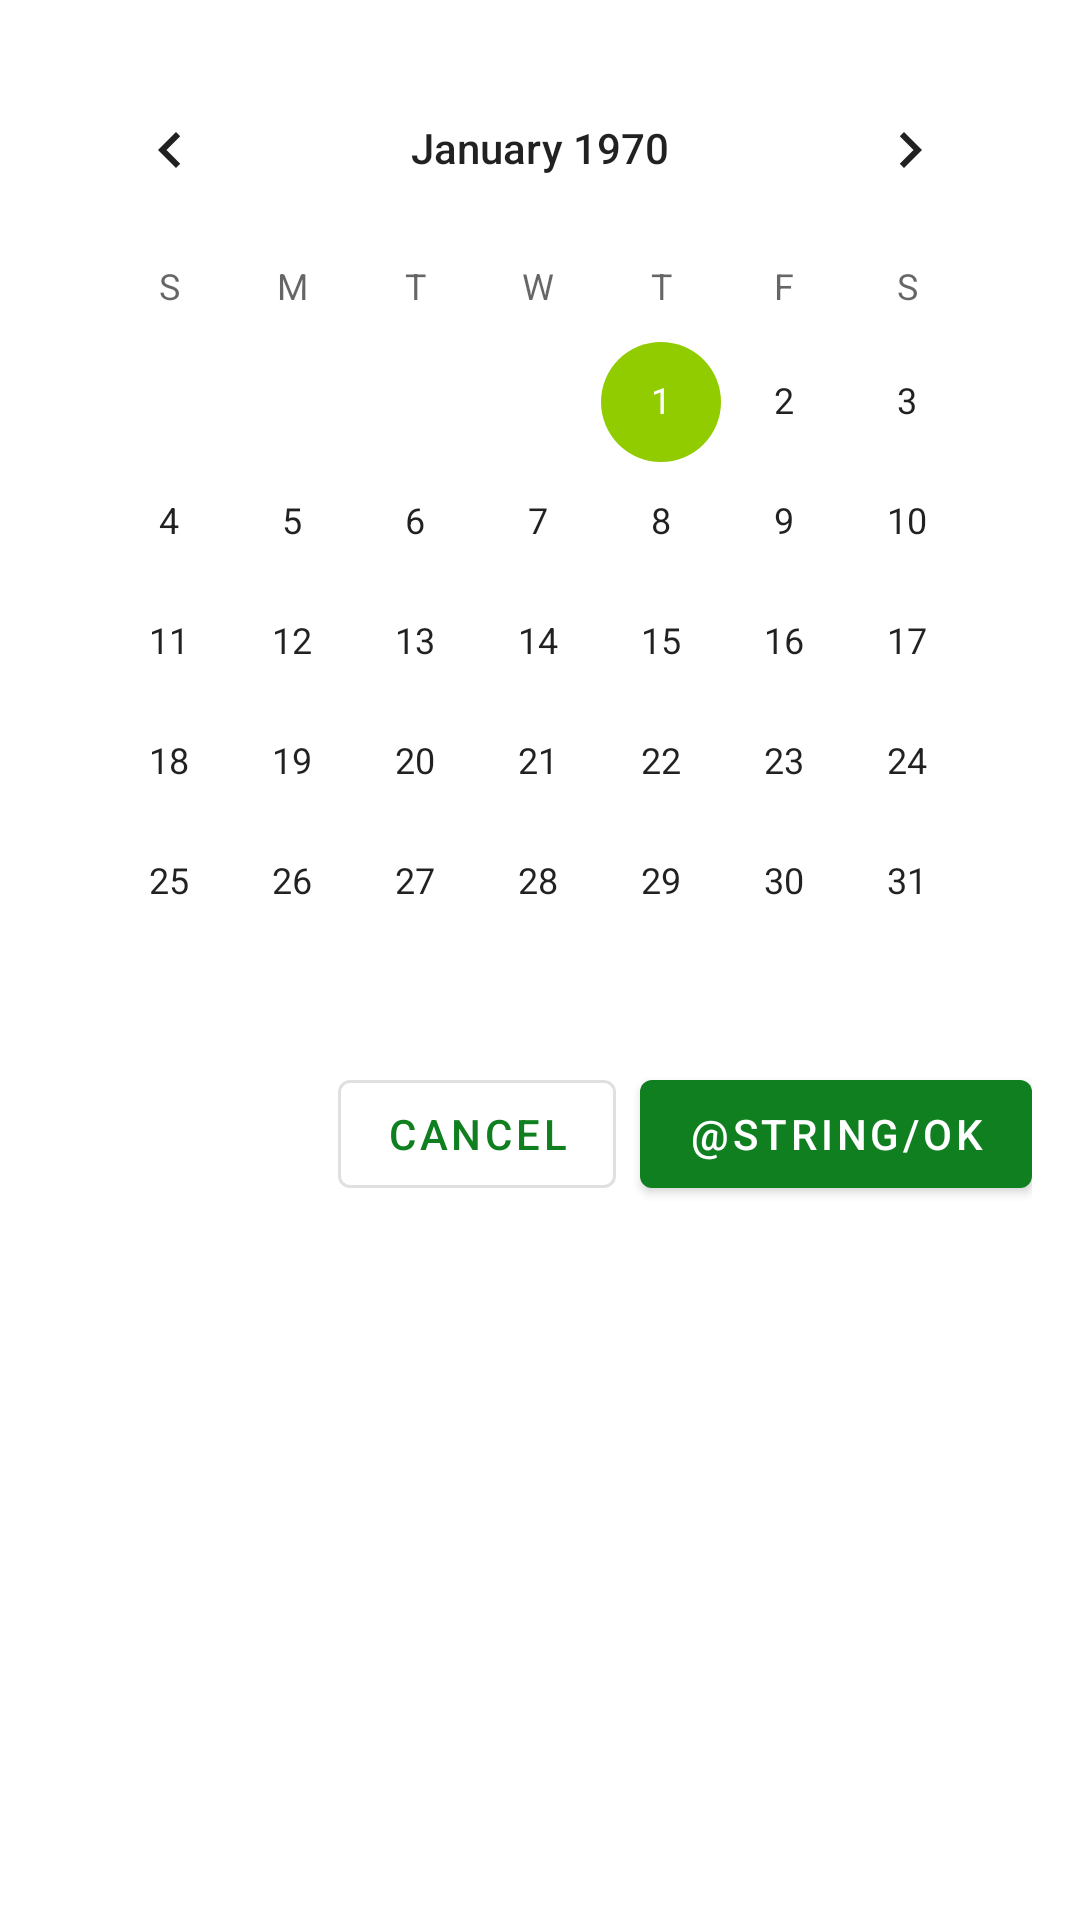

Write the Android layout XML for this screen, with the resource values it uses.
<!-- AndroidManifest.xml: application theme Theme.RentACar -->
<!-- res/layout/fragment_select_date.xml -->
<?xml version="1.0" encoding="utf-8"?>
<layout xmlns:android="http://schemas.android.com/apk/res/android"
    xmlns:app="http://schemas.android.com/apk/res-auto"
    xmlns:tools="http://schemas.android.com/tools">

    <data>

        <import type="android.widget.CalendarView" />

        <variable
            name="selectDateFragment"
            type="com.localizalabsacademy.mobile.rentacar.ui.SelectDateFragment" />

        <variable
            name="viewModel"
            type="com.localizalabsacademy.mobile.rentacar.model.RentViewModel" />
    </data>

    <androidx.core.widget.NestedScrollView
        android:layout_width="match_parent"
        android:layout_height="match_parent">

        <androidx.constraintlayout.widget.ConstraintLayout
            android:layout_width="match_parent"
            android:layout_height="match_parent"
            android:padding="@dimen/std_margin"
            tools:context=".ui.SelectDateFragment">


            <CalendarView
                android:id="@+id/date_calendar"
                android:layout_width="wrap_content"
                android:layout_height="wrap_content"
                android:minDate="@{selectDateFragment.setMinDate()}"
                app:layout_constraintEnd_toEndOf="parent"
                app:layout_constraintStart_toStartOf="parent"
                app:layout_constraintTop_toTopOf="parent" />

            <com.google.android.material.button.MaterialButton
                android:id="@+id/date_btn_cancel"
                style="@style/Widget.MaterialComponents.Button.OutlinedButton"
                android:layout_width="wrap_content"
                android:layout_height="wrap_content"
                android:layout_marginEnd="8dp"
                android:onClick="@{()->selectDateFragment.cancelAction()}"
                android:text="@string/cancel"
                app:layout_constraintEnd_toStartOf="@id/date_btn_ok"
                app:layout_constraintTop_toBottomOf="@id/date_calendar" />


            <com.google.android.material.button.MaterialButton
                android:id="@+id/date_btn_ok"
                android:layout_width="wrap_content"
                android:layout_height="wrap_content"
                android:onClick="@{() -> selectDateFragment.okButtonAction()}"
                android:text="@string/ok"
                app:layout_constraintEnd_toEndOf="parent"
                app:layout_constraintTop_toBottomOf="@id/date_calendar" />

        </androidx.constraintlayout.widget.ConstraintLayout>

    </androidx.core.widget.NestedScrollView>


</layout>
<!-- resources referenced by this layout -->
<resources>
  <dimen name="std_margin">16dp</dimen>
  <string name="cancel">Cancel</string>
  <style name="Theme.RentACar" parent="Theme.MaterialComponents.DayNight.DarkActionBar">
          
          
          
          
          
          
          
          
          
          <item name="android:statusBarColor" tools:targetApi="l">?attr/colorPrimaryVariant</item>
          
  
          <item name="colorPrimary">@color/primaryColor</item>
          <item name="colorPrimaryVariant">@color/primaryDarkColor</item>
          <item name="colorOnPrimary">@color/white</item>
          
          <item name="colorSecondary">@color/secondaryDarkColor</item>
          <item name="colorSecondaryVariant">@color/secondaryLightColor</item>
          <item name="colorOnSecondary">@color/black</item>
  
      </style>
  <color name="primaryColor">#0f7f20</color>
  <color name="primaryDarkColor">#005100</color>
  <color name="white">#FFFFFFFF</color>
  <color name="secondaryDarkColor">#90cc00</color>
  <color name="secondaryLightColor">#fdff58</color>
  <color name="black">#FF000000</color>
</resources>
